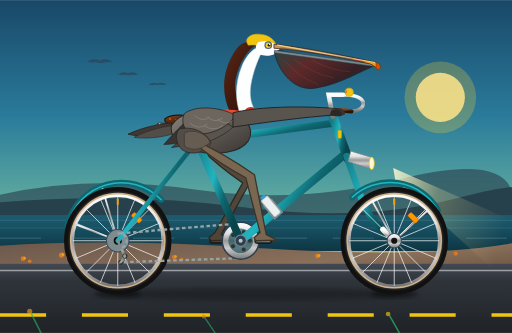
t = 0.00 s
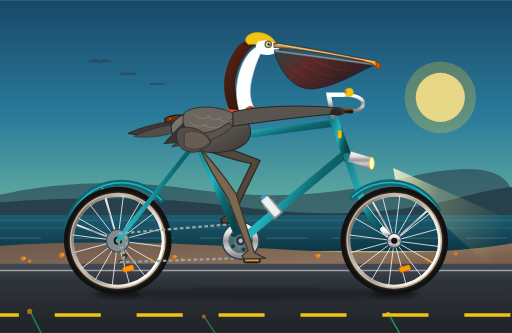
t = 0.33 s
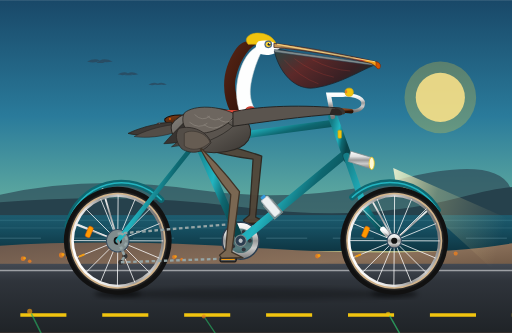
t = 0.69 s
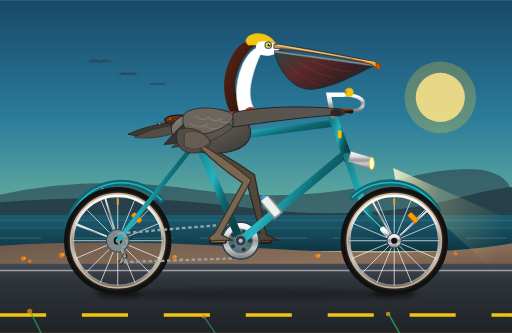
t = 1.00 s
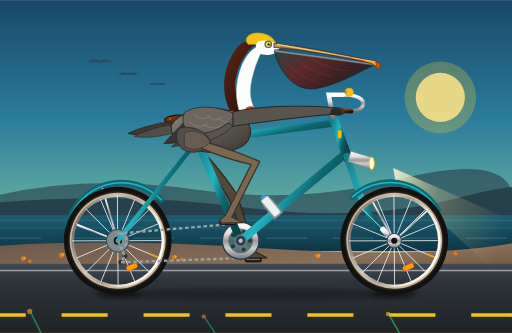
t = 1.31 s
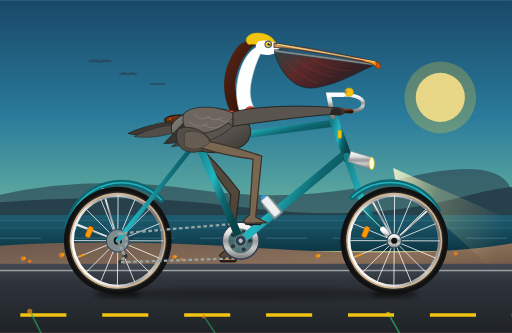
t = 1.69 s

The animated SVG that drew these frames (rendered in a browser with its animation timeline set to each time). Animation: 15 SMIL elements (animate=8,animateTransform=7); one cycle of 2.00 s, repeats indefinitely.

<svg xmlns="http://www.w3.org/2000/svg" viewBox="0 0 1000 650" width="100%" height="100%">
  <defs>
    <!-- Sky & Horizon Gradient -->
    <linearGradient id="skyGrad" x1="0%" y1="0%" x2="0%" y2="100%">
      <stop offset="0%" stop-color="#194868"/>
      <stop offset="35%" stop-color="#2a7b9b"/>
      <stop offset="65%" stop-color="#68b2a0"/>
      <stop offset="85%" stop-color="#f3b562"/>
      <stop offset="100%" stop-color="#f08a5d"/>
    </linearGradient>

    <!-- Ocean Gradient -->
    <linearGradient id="oceanGrad" x1="0%" y1="0%" x2="0%" y2="100%">
      <stop offset="0%" stop-color="#1d5c6f"/>
      <stop offset="40%" stop-color="#164e60"/>
      <stop offset="100%" stop-color="#0e3643"/>
    </linearGradient>

    <!-- Coastal Cliffs Gradient -->
    <linearGradient id="cliffGrad" x1="0%" y1="0%" x2="100%" y2="100%">
      <stop offset="0%" stop-color="#6c584c"/>
      <stop offset="50%" stop-color="#8a705a"/>
      <stop offset="100%" stop-color="#533e2d"/>
    </linearGradient>

    <!-- Road Surface Gradient -->
    <linearGradient id="roadGrad" x1="0%" y1="0%" x2="0%" y2="100%">
      <stop offset="0%" stop-color="#434952"/>
      <stop offset="25%" stop-color="#2f343b"/>
      <stop offset="100%" stop-color="#1f2327"/>
    </linearGradient>

    <!-- Bicycle Frame Metallic Lustre -->
    <linearGradient id="frameGrad" x1="0%" y1="0%" x2="100%" y2="50%">
      <stop offset="0%" stop-color="#147c86"/>
      <stop offset="45%" stop-color="#22b4c0"/>
      <stop offset="70%" stop-color="#0e6871"/>
      <stop offset="100%" stop-color="#09444a"/>
    </linearGradient>

    <!-- Chrome & Polished Metal -->
    <linearGradient id="chromeGrad" x1="0%" y1="0%" x2="0%" y2="100%">
      <stop offset="0%" stop-color="#ffffff"/>
      <stop offset="30%" stop-color="#e0e0e0"/>
      <stop offset="50%" stop-color="#999999"/>
      <stop offset="70%" stop-color="#cccccc"/>
      <stop offset="100%" stop-color="#777777"/>
    </linearGradient>

    <!-- Vintage Leather Saddle -->
    <linearGradient id="leatherGrad" x1="0%" y1="0%" x2="100%" y2="100%">
      <stop offset="0%" stop-color="#80411e"/>
      <stop offset="40%" stop-color="#592b11"/>
      <stop offset="100%" stop-color="#2a1205"/>
    </linearGradient>

    <!-- Tire Rubber Gradient -->
    <radialGradient id="rubberGrad" cx="50%" cy="50%" r="50%">
      <stop offset="78%" stop-color="#282828"/>
      <stop offset="85%" stop-color="#141414"/>
      <stop offset="94%" stop-color="#383838"/>
      <stop offset="100%" stop-color="#111111"/>
    </radialGradient>

    <!-- Pelican Plumage / Mantle Gradient -->
    <linearGradient id="pelicanGrey" x1="0%" y1="0%" x2="100%" y2="100%">
      <stop offset="0%" stop-color="#8a8782"/>
      <stop offset="50%" stop-color="#5e5953"/>
      <stop offset="100%" stop-color="#3a3632"/>
    </linearGradient>

    <!-- Pelican Breeding Neck Chestnut -->
    <linearGradient id="chestnutNeck" x1="0%" y1="0%" x2="100%" y2="100%">
      <stop offset="0%" stop-color="#5a2717"/>
      <stop offset="60%" stop-color="#3b170c"/>
      <stop offset="100%" stop-color="#220b05"/>
    </linearGradient>

    <!-- Pelican Gular Throat Pouch -->
    <linearGradient id="pouchGrad" x1="0%" y1="0%" x2="100%" y2="50%">
      <stop offset="0%" stop-color="#2a4542"/>
      <stop offset="40%" stop-color="#5c2929"/>
      <stop offset="80%" stop-color="#382024"/>
      <stop offset="100%" stop-color="#1f2c2c"/>
    </linearGradient>

    <!-- Beak Horn Gradient -->
    <linearGradient id="beakGrad" x1="0%" y1="0%" x2="100%" y2="30%">
      <stop offset="0%" stop-color="#c99757"/>
      <stop offset="40%" stop-color="#9d8164"/>
      <stop offset="80%" stop-color="#727572"/>
      <stop offset="95%" stop-color="#c0392b"/>
      <stop offset="100%" stop-color="#f39c12"/>
    </linearGradient>

    <!-- Headlight Beam -->
    <linearGradient id="headlightBeam" x1="0%" y1="0%" x2="100%" y2="30%">
      <stop offset="0%" stop-color="#fff9d6" stop-opacity="0.85"/>
      <stop offset="40%" stop-color="#fff3a1" stop-opacity="0.25"/>
      <stop offset="100%" stop-color="#ffeaa7" stop-opacity="0"/>
    </linearGradient>

    <!-- Ground Contact Shadow Filter -->
    <filter id="shadowBlur" x="-20%" y="-20%" width="140%" height="140%">
      <feGaussianBlur in="SourceGraphic" stdDeviation="5"/>
    </filter>
  </defs>

  <!-- ==================== BACKGROUND: CALIFORNIA COASTLINE ==================== -->
  <rect x="0" y="0" width="1000" height="650" fill="url(#skyGrad)"/>

  <!-- Golden Sun -->
  <circle cx="860" cy="190" r="48" fill="#ffeaa7" opacity="0.85"/>
  <circle cx="860" cy="190" r="70" fill="#fed330" opacity="0.25"/>

  <!-- Distant Soaring Brown Pelicans in Formation -->
  <g fill="#2c3e50" opacity="0.6">
    <!-- Leader -->
    <path d="M 170 120 Q 185 112 195 118 Q 185 125 170 120 Z M 195 118 Q 205 112 220 120 Q 205 124 195 118 Z M 195 118 L 205 123 L 188 123 Z"/>
    <!-- Follower 1 -->
    <path d="M 230 145 Q 242 138 250 143 Q 242 149 230 145 Z M 250 143 Q 258 138 270 145 Q 258 148 250 143 Z M 250 143 L 258 147 L 244 147 Z"/>
    <!-- Follower 2 -->
    <path d="M 290 165 Q 300 159 308 163 Q 300 168 290 165 Z M 308 163 Q 316 159 326 165 Q 316 167 308 163 Z M 308 163 L 315 166 L 303 166 Z"/>
  </g>

  <!-- Distant Headlands (Big Sur / Pacific Coast) -->
  <path d="M 0 380 Q 180 340 380 370 T 780 350 T 1000 375 L 1000 440 L 0 440 Z" fill="#2d4a58" opacity="0.7"/>
  <path d="M 0 395 Q 250 375 480 405 T 900 385 T 1000 410 L 1000 440 L 0 440 Z" fill="#243d49" opacity="0.9"/>

  <!-- Pacific Ocean Horizon & Shimmering Waters -->
  <rect x="0" y="420" width="1000" height="70" fill="url(#oceanGrad)"/>
  <line x1="0" y1="430" x2="1000" y2="430" stroke="#5294a5" stroke-width="1.5" opacity="0.4"/>
  <line x1="0" y1="445" x2="1000" y2="445" stroke="#7eb8c6" stroke-width="1" opacity="0.3"/>
  <line x1="0" y1="465" x2="1000" y2="465" stroke="#a2d5e0" stroke-width="1.2" stroke-dasharray="80 50" opacity="0.4"/>

  <!-- Coastal Bluffs / Sandstone Cliffs Verge -->
  <path d="M 0 480 Q 220 465 520 485 T 1000 475 L 1000 574 L 0 574 Z" fill="url(#cliffGrad)"/>

  <!-- California Golden Poppies & Roadside Succulents along the verge -->
  <g fill="#e67e22" opacity="0.85">
    <circle cx="45" cy="505" r="4.5"/><circle cx="58" cy="510" r="3.5"/><circle cx="120" cy="498" r="5"/><circle cx="132" cy="502" r="3.5"/>
    <circle cx="340" cy="502" r="4"/><circle cx="355" cy="506" r="3"/><circle cx="620" cy="500" r="4.5"/><circle cx="890" cy="495" r="4"/>
  </g>
  <g fill="#f39c12">
    <circle cx="48" cy="504" r="2.5"/><circle cx="123" cy="497" r="3"/><circle cx="343" cy="501" r="2.5"/><circle cx="623" cy="499" r="3"/>
  </g>

  <!-- Asphalt Roadway -->
  <rect x="0" y="515" width="1000" height="135" fill="url(#roadGrad)"/>
  <!-- Road Edge White Fog-Line -->
  <line x1="0" y1="528" x2="1000" y2="528" stroke="#ffffff" stroke-width="3" opacity="0.5"/>

  <!-- CONTINUOUS ANIMATED HIGHWAY CENTER LINE (Smooth relative road motion to the left) -->
  <line x1="0" y1="615" x2="1000" y2="615" stroke="#f1c40f" stroke-width="7" stroke-dasharray="90 70">
    <animate attributeName="stroke-dashoffset" from="0" to="320" dur="0.5s" repeatCount="indefinite"/>
  </line>

  <!-- Bike Wheel Ground Contact Shadows -->
  <ellipse cx="230" cy="574" rx="46" ry="7" fill="#000000" opacity="0.55" filter="url(#shadowBlur)"/>
  <ellipse cx="770" cy="574" rx="46" ry="7" fill="#000000" opacity="0.55" filter="url(#shadowBlur)"/>
  <ellipse cx="500" cy="574" rx="280" ry="12" fill="#000000" opacity="0.25" filter="url(#shadowBlur)"/>

  <!-- Headlight Projected Beam onto Roadway -->
  <polygon points="768,328 1000,430 1000,560 772,352" fill="url(#headlightBeam)"/>

  <!-- ==================== BICYCLE: FAR-SIDE (LEFT) SYSTEM ==================== -->
  <!-- Left Crank & Pedal (180 degrees out of phase with right side) -->
  <g id="left-crank-system">
    <!-- Rotates smoothly around Bottom Bracket at (470, 470) -->
    <animateTransform attributeName="transform" type="rotate" from="180 470 470" to="540 470 470" dur="2s" repeatCount="indefinite"/>
    <!-- Left Crank Arm (pointing opposite to right crank) -->
    <line x1="470" y1="470" x2="514" y2="470" stroke="#7f8c8d" stroke-width="9" stroke-linecap="round"/>
    <circle cx="470" cy="470" r="10" fill="#555"/>
    <!-- Left Pedal Axle Housing with Counter-Rotation to stay horizontal -->
    <g transform="translate(514, 470)">
      <g>
        <animateTransform attributeName="transform" type="rotate" from="-180" to="-540" dur="2s" repeatCount="indefinite"/>
        <rect x="-16" y="-5" width="32" height="10" rx="3" fill="#222222" stroke="#111111" stroke-width="1.5"/>
        <line x1="-12" y1="0" x2="12" y2="0" stroke="#d35400" stroke-width="2.5" stroke-linecap="round"/>
      </g>
    </g>
  </g>

  <!-- ==================== PELICAN: FAR-SIDE (LEFT) LEG ==================== -->
  <!-- Left leg is synchronized with left pedal (starts at 180° / phase offset by 4 steps) -->
  <path fill="#524537" stroke="#2d251d" stroke-width="2.5" stroke-linejoin="round" opacity="0.95">
    <animate attributeName="d" dur="2s" repeatCount="indefinite"
      keyTimes="0; 0.125; 0.25; 0.375; 0.5; 0.625; 0.75; 0.875; 1"
      values="
        M 370 268 Q 436 305 491 351 L 432 458 L 454 469 L 412 470 L 408 464 L 420 454 L 474 357 Q 428 326 390 288 Z;
        M 370 268 Q 443 290 506 321 L 445 427 L 467 438 L 425 439 L 421 433 L 433 423 L 489 327 Q 435 311 390 288 Z;
        M 370 268 Q 446 279 512 298 L 476 414 L 498 425 L 456 426 L 452 420 L 464 410 L 495 304 Q 438 300 390 288 Z;
        M 370 268 Q 446 283 511 307 L 507 427 L 529 438 L 487 439 L 483 433 L 495 423 L 494 313 Q 438 304 390 288 Z;
        M 370 268 Q 439 300 497 341 L 520 458 L 542 469 L 500 470 L 496 464 L 508 454 L 480 347 Q 431 321 390 288 Z;
        M 370 268 Q 423 318 465 377 L 507 489 L 529 500 L 487 501 L 483 495 L 495 485 L 448 383 Q 415 339 390 288 Z;
        M 370 268 Q 418 322 455 384 L 476 502 L 498 513 L 456 514 L 452 508 L 464 498 L 438 390 Q 410 343 390 288 Z;
        M 370 268 Q 426 315 472 371 L 445 489 L 467 500 L 425 501 L 421 495 L 433 485 L 455 377 Q 418 336 390 288 Z;
        M 370 268 Q 436 305 491 351 L 432 458 L 454 469 L 412 470 L 408 464 L 420 454 L 474 357 Q 428 326 390 288 Z"
    />
  </path>

  <!-- ==================== BICYCLE: REAR WHEEL ==================== -->
  <!-- Axle Center: (230, 470). Radius: Tire 104, Rim 91 -->
  <g id="rear-wheel">
    <!-- Non-rotating Rear Fender (Mudguard) -->
    <path d="M 132 440 A 108 108 0 0 1 315 390" fill="none" stroke="#0e6871" stroke-width="12" stroke-linecap="round"/>
    <path d="M 132 440 A 108 108 0 0 1 315 390" fill="none" stroke="#22b4c0" stroke-width="3" stroke-linecap="round"/>
    <!-- Rear Fender Stays -->
    <line x1="230" y1="470" x2="140" y2="435" stroke="url(#chromeGrad)" stroke-width="3.5"/>
    <line x1="230" y1="470" x2="200" y2="368" stroke="url(#chromeGrad)" stroke-width="3.5"/>

    <!-- Rotating Wheel Assembly around (230, 470) -->
    <g>
      <animateTransform attributeName="transform" type="rotate" from="0 230 470" to="360 230 470" dur="1s" repeatCount="indefinite"/>
      <!-- Outer Rubber Tire -->
      <circle cx="230" cy="470" r="98" fill="none" stroke="url(#rubberGrad)" stroke-width="14"/>
      <!-- Vintage Gumwall / Tan Sidewall -->
      <circle cx="230" cy="470" r="91" fill="none" stroke="#d2b48c" stroke-width="5"/>
      <!-- Double-Walled Alloy Rim -->
      <circle cx="230" cy="470" r="88" fill="none" stroke="url(#chromeGrad)" stroke-width="5"/>

      <!-- 16 Cross-Laced Wire Spokes (8 continuous diameter lines) -->
      <g stroke="#ffffff" stroke-width="1.6" opacity="0.85">
        <line x1="142" y1="470" x2="318" y2="470"/>
        <line x1="149" y1="436" x2="311" y2="504"/>
        <line x1="168" y1="408" x2="292" y2="532"/>
        <line x1="196" y1="388" x2="264" y2="552"/>
        <line x1="230" y1="382" x2="230" y2="558"/>
        <line x1="264" y1="388" x2="196" y2="552"/>
        <line x1="292" y1="408" x2="168" y2="532"/>
        <line x1="311" y1="436" x2="149" y2="504"/>
      </g>
      <!-- Presta Valve Stem -->
      <rect x="228" y="388" width="4" height="12" rx="1.5" fill="#f39c12"/>
      <!-- Amber Spoke Safety Reflector -->
      <rect x="256" y="420" width="22" height="10" rx="3" fill="#ff9900" stroke="#d35400" stroke-width="1" transform="rotate(45 267 425)"/>
    </g>
    <!-- Rear Cog & Axle Nut -->
    <circle cx="230" cy="470" r="22" fill="#7f8c8d" stroke="#34495e" stroke-width="2"/>
    <circle cx="230" cy="470" r="8" fill="#111111"/>
  </g>

  <!-- ==================== BICYCLE FRAME & DRIVE CHAIN ==================== -->
  <!-- Rear Chainstays & Seatstays -->
  <line x1="230" y1="470" x2="470" y2="470" stroke="url(#frameGrad)" stroke-width="11" stroke-linecap="round"/>
  <line x1="230" y1="470" x2="385" y2="275" stroke="url(#frameGrad)" stroke-width="9" stroke-linecap="round"/>

  <!-- Rear Derailleur Cage & Pulleys -->
  <path d="M 230 470 L 244 500 L 236 512" fill="none" stroke="#7f8c8d" stroke-width="5" stroke-linecap="round"/>
  <circle cx="244" cy="500" r="5" fill="#333"/>
  <circle cx="236" cy="512" r="5" fill="#333"/>

  <!-- Animated Drive Chain -->
  <path d="M 470 436 L 230 456 A 14 14 0 0 1 236 484 L 244 500 L 236 512 L 470 504 A 34 34 0 0 0 470 436"
        fill="none" stroke="#95a5a6" stroke-width="4.5" stroke-dasharray="7 5">
    <animate attributeName="stroke-dashoffset" from="0" to="24" dur="0.25s" repeatCount="indefinite"/>
  </path>

  <!-- Front Chainring (48T Spider Ring) -->
  <circle cx="470" cy="470" r="36" fill="url(#chromeGrad)" stroke="#2c3e50" stroke-width="3"/>
  <circle cx="470" cy="470" r="24" fill="#09444a" opacity="0.6"/>
  <!-- Chainring 5-Bolt Cutouts -->
  <g fill="#2f343b">
    <circle cx="488" cy="470" r="4"/><circle cx="476" cy="487" r="4"/><circle cx="455" cy="481" r="4"/>
    <circle cx="455" cy="459" r="4"/><circle cx="476" cy="453" r="4"/>
  </g>

  <!-- Diamond Frame Tubes -->
  <!-- Seat Tube -->
  <line x1="470" y1="470" x2="385" y2="275" stroke="url(#frameGrad)" stroke-width="15" stroke-linecap="round"/>
  <!-- Down Tube -->
  <line x1="470" y1="470" x2="675" y2="300" stroke="url(#frameGrad)" stroke-width="16" stroke-linecap="round"/>
  <!-- Top Tube -->
  <line x1="385" y1="275" x2="655" y2="240" stroke="url(#frameGrad)" stroke-width="14" stroke-linecap="round"/>
  <!-- Head Tube -->
  <line x1="650" y1="228" x2="680" y2="310" stroke="url(#frameGrad)" stroke-width="18" stroke-linecap="round"/>
  <!-- Head Badge (Brass Pelican Logo) -->
  <rect x="660" y="254" width="7" height="16" rx="2" fill="#f1c40f" stroke="#b7950b" stroke-width="1"/>

  <!-- Vintage Water Bottle & Alloy Bidon Cage on Down Tube -->
  <g transform="translate(535, 410) rotate(-40)">
    <rect x="-8" y="-30" width="16" height="42" rx="4" fill="#ecf0f1" stroke="#bdc3c7" stroke-width="2"/>
    <rect x="-5" y="-36" width="10" height="6" rx="2" fill="#3498db"/>
    <path d="M -10 -20 L -10 14 L 10 14 L 10 -20" fill="none" stroke="#7f8c8d" stroke-width="2.5"/>
  </g>

  <!-- Seat Post & Vintage Brooks-Style Leather Saddle -->
  <line x1="385" y1="275" x2="368" y2="238" stroke="url(#chromeGrad)" stroke-width="10" stroke-linecap="round"/>
  <!-- Saddle Chrome Springs -->
  <circle cx="338" cy="242" r="7" fill="none" stroke="url(#chromeGrad)" stroke-width="3"/>
  <circle cx="348" cy="244" r="6" fill="none" stroke="url(#chromeGrad)" stroke-width="3"/>
  <line x1="334" y1="240" x2="375" y2="238" stroke="url(#chromeGrad)" stroke-width="4"/>
  <!-- Saddle Leather Body -->
  <path d="M 322 232 C 335 220 375 224 408 234 C 400 240 375 244 350 244 C 330 244 320 240 322 232 Z"
        fill="url(#leatherGrad)" stroke="#1a0a03" stroke-width="2"/>
  <!-- Saddle Copper Rivets -->
  <circle cx="332" cy="232" r="2" fill="#d35400"/><circle cx="344" cy="234" r="2" fill="#d35400"/>
  <circle cx="356" cy="236" r="2" fill="#d35400"/><circle cx="400" cy="235" r="1.8" fill="#d35400"/>
  <!-- Canvas Tool Roll strapped under saddle -->
  <rect x="306" y="240" width="22" height="15" rx="4" fill="#795548" stroke="#4e342e" stroke-width="1.5"/>
  <line x1="312" y1="240" x2="312" y2="255" stroke="#d7ccc8" stroke-width="2"/>

  <!-- ==================== BICYCLE: FRONT FORK & WHEEL ==================== -->
  <!-- Axle Center: (770, 470). Radius: Tire 104, Rim 91 -->
  <!-- Chrome Fork Crown & Curved Bladed Fork -->
  <path d="M 677 305 L 705 385 Q 724 435 770 470" fill="none" stroke="url(#frameGrad)" stroke-width="13" stroke-linecap="round"/>
  <!-- Chrome Fork Tips -->
  <path d="M 748 448 Q 758 460 770 470" fill="none" stroke="url(#chromeGrad)" stroke-width="11" stroke-linecap="round"/>

  <g id="front-wheel">
    <!-- Non-rotating Front Fender (Mudguard) -->
    <path d="M 688 385 A 108 108 0 0 1 855 410" fill="none" stroke="#0e6871" stroke-width="12" stroke-linecap="round"/>
    <path d="M 688 385 A 108 108 0 0 1 855 410" fill="none" stroke="#22b4c0" stroke-width="3" stroke-linecap="round"/>
    <!-- Front Fender Stays -->
    <line x1="770" y1="470" x2="720" y2="380" stroke="url(#chromeGrad)" stroke-width="3.5"/>
    <line x1="770" y1="470" x2="845" y2="402" stroke="url(#chromeGrad)" stroke-width="3.5"/>

    <!-- Rotating Wheel Assembly around (770, 470) -->
    <g>
      <animateTransform attributeName="transform" type="rotate" from="0 770 470" to="360 770 470" dur="1s" repeatCount="indefinite"/>
      <!-- Outer Rubber Tire -->
      <circle cx="770" cy="470" r="98" fill="none" stroke="url(#rubberGrad)" stroke-width="14"/>
      <!-- Gumwall Sidewall -->
      <circle cx="770" cy="470" r="91" fill="none" stroke="#d2b48c" stroke-width="5"/>
      <!-- Double-Walled Alloy Rim -->
      <circle cx="770" cy="470" r="88" fill="none" stroke="url(#chromeGrad)" stroke-width="5"/>

      <!-- 16 Cross-Laced Wire Spokes (8 diameter lines) -->
      <g stroke="#ffffff" stroke-width="1.6" opacity="0.85">
        <line x1="682" y1="470" x2="858" y2="470"/>
        <line x1="689" y1="436" x2="851" y2="504"/>
        <line x1="708" y1="408" x2="832" y2="532"/>
        <line x1="736" y1="388" x2="804" y2="552"/>
        <line x1="770" y1="382" x2="770" y2="558"/>
        <line x1="804" y1="388" x2="736" y2="552"/>
        <line x1="832" y1="408" x2="708" y2="532"/>
        <line x1="851" y1="436" x2="689" y2="504"/>
      </g>
      <!-- Presta Valve Stem -->
      <rect x="768" y="388" width="4" height="12" rx="1.5" fill="#f39c12"/>
      <!-- Front Wheel Amber Reflector -->
      <rect x="796" y="420" width="22" height="10" rx="3" fill="#ff9900" stroke="#d35400" stroke-width="1" transform="rotate(45 807 425)"/>
    </g>
    <!-- Front Hub & Skewer -->
    <circle cx="770" cy="470" r="14" fill="url(#chromeGrad)" stroke="#34495e" stroke-width="2"/>
    <circle cx="770" cy="470" r="6" fill="#111111"/>
  </g>

  <!-- Quill Stem, Swept-back Cruiser Handlebars & Accessories -->
  <!-- Stem rising from Head Tube -->
  <path d="M 650 228 L 642 185 L 670 185" fill="none" stroke="url(#chromeGrad)" stroke-width="9" stroke-linecap="round"/>
  <!-- Handlebars curving gracefully back to grips -->
  <path d="M 670 185 C 695 185 715 192 708 208 C 702 218 685 218 668 215"
        fill="none" stroke="url(#chromeGrad)" stroke-width="7" stroke-linecap="round"/>
  <!-- Leather Handlebar Grips -->
  <path d="M 686 217 L 665 215" stroke="url(#leatherGrad)" stroke-width="9" stroke-linecap="round"/>
  <!-- Vintage Brass Bicycle Bell with Thumb Lever -->
  <circle cx="682" cy="180" r="8" fill="#f1c40f" stroke="#d4ac0d" stroke-width="1.5"/>
  <rect x="674" y="176" width="4" height="6" rx="1" fill="#e67e22"/>

  <!-- Vintage Bullet Headlight on Fork Crown Bracket -->
  <path d="M 685 295 L 728 308 L 725 330 L 680 315 Z" fill="url(#chromeGrad)" stroke="#7f8c8d" stroke-width="1.5"/>
  <ellipse cx="726" cy="319" rx="5" ry="12" fill="#fff9d6" stroke="#f1c40f" stroke-width="1.5"/>
  <line x1="680" y1="310" x2="668" y2="310" stroke="url(#chromeGrad)" stroke-width="4"/>

  <!-- ==================== CALIFORNIA BROWN PELICAN ==================== -->
  <g id="california-pelican">
    <!-- Subtle Torso Breathing & Road Riding Bounce -->
    <animateTransform attributeName="transform" type="translate" values="0 0; 0 -2.5; 0 0; 0 -2.5; 0 0"
                      keyTimes="0; 0.25; 0.5; 0.75; 1" dur="2s" repeatCount="indefinite"/>

    <!-- Pointed Tail Feathers Extending Past Saddle -->
    <path d="M 335 240 C 305 242 270 252 250 262 C 275 268 310 265 338 256 Z"
          fill="#3e3935" stroke="#25211e" stroke-width="1.5"/>
    <path d="M 338 245 C 310 248 280 258 262 268 C 285 272 318 268 342 260 Z"
          fill="#534d47" stroke="#25211e" stroke-width="1"/>

    <!-- Full Body / Torso / Breast -->
    <!-- Lower Belly & Flanks -->
    <path d="M 335 245 C 350 220 395 210 435 215 C 475 220 500 248 485 275 C 470 298 420 305 385 295 C 350 285 330 265 335 245 Z"
          fill="url(#pelicanGrey)" stroke="#2b2723" stroke-width="2"/>

    <!-- Elegant S-Curved Neck (White foreneck & rich breeding dark chestnut nape) -->
    <!-- Dark Chestnut Hindneck (Nape) -->
    <path d="M 450 220 C 430 180 435 135 460 98 C 475 75 500 80 508 85 C 485 92 468 120 460 155 C 455 185 470 205 480 222 Z"
          fill="url(#chestnutNeck)"/>
    <!-- Pure White Foreneck & Throat Stripe -->
    <path d="M 470 225 C 458 195 460 160 472 130 C 482 105 498 90 520 86 C 510 102 496 130 490 165 C 485 195 495 212 505 228 Z"
          fill="#fdfefe" stroke="#d5dbdb" stroke-width="1"/>

    <!-- Big Sur Stylin' Red Cycling Scarf fluttering in the wind -->
    <g id="cycling-scarf">
      <!-- Knot around base of neck -->
      <ellipse cx="488" cy="216" rx="10" ry="7" fill="#c0392b" transform="rotate(-15 488 216)"/>
      <circle cx="486" cy="216" r="4.5" fill="#e74c3c"/>
      <!-- Streaming Scarf Tail 1 with fluid wave motion -->
      <path fill="#e74c3c">
        <animate attributeName="d" dur="0.4s" repeatCount="indefinite"
          values="
            M 482 218 Q 440 210 395 216 Q 425 228 482 224 Z;
            M 482 218 Q 445 224 395 210 Q 420 232 482 224 Z;
            M 482 218 Q 438 214 395 220 Q 428 226 482 224 Z;
            M 482 218 Q 440 210 395 216 Q 425 228 482 224 Z"
        />
      </path>
      <!-- Streaming Scarf Tail 2 -->
      <path fill="#c0392b" opacity="0.9">
        <animate attributeName="d" dur="0.55s" repeatCount="indefinite"
          values="
            M 484 220 Q 450 228 410 236 Q 435 244 484 226 Z;
            M 484 220 Q 442 220 410 226 Q 440 240 484 226 Z;
            M 484 220 Q 450 228 410 236 Q 435 244 484 226 Z"
        />
      </path>
    </g>

    <!-- Head & Distinctive Features -->
    <g id="pelican-head">
      <!-- Golden-Yellow Crown / Crest Feathers with slipstream flutter -->
      <path fill="#f1c40f" stroke="#d4ac0d" stroke-width="1.2">
        <animate attributeName="d" dur="0.6s" repeatCount="indefinite"
          values="
            M 485 88 C 475 75 490 62 516 68 C 532 72 542 85 540 95 C 520 90 500 86 485 88 Z;
            M 485 88 C 470 78 488 60 514 66 C 530 70 542 85 540 95 C 520 89 498 87 485 88 Z;
            M 485 88 C 475 75 490 62 516 68 C 532 72 542 85 540 95 C 520 90 500 86 485 88 Z"
        />
      </path>
      <!-- White Face Feathering -->
      <path d="M 505 82 C 520 78 538 82 546 95 C 542 108 522 112 505 106 C 498 96 498 88 505 82 Z"
            fill="#ffffff"/>

      <!-- Piercing Alert Eye -->
      <!-- Bare Slate-Blue Orbital Ring -->
      <circle cx="524" cy="88" r="7.5" fill="#4b6584"/>
      <!-- Straw-Yellow Sclera / Iris -->
      <circle cx="524" cy="88" r="5" fill="#fed330"/>
      <!-- Black Pupil focused forward on the highway -->
      <circle cx="525.5" cy="88" r="2.8" fill="#1e272c"/>
      <!-- Specular Highlight -->
      <circle cx="526.5" cy="86.5" r="1.2" fill="#ffffff"/>

      <!-- Enormous Pelican Bill & Gular Throat Pouch -->
      <!-- Expandable Gular Pouch with subtle rhythmic wind flutter -->
      <path fill="url(#pouchGrad)" stroke="#1a252f" stroke-width="1.5">
        <animate attributeName="d" dur="0.8s" repeatCount="indefinite"
          values="
            M 536 102 C 545 142 575 178 615 172 C 665 165 710 135 738 126 C 685 120 610 112 545 98 Z;
            M 536 102 C 548 146 578 182 618 175 C 668 167 710 135 738 126 C 685 120 610 112 545 98 Z;
            M 536 102 C 545 142 575 178 615 172 C 665 165 710 135 738 126 C 685 120 610 112 545 98 Z"
        />
      </path>
      <!-- Fine Vascular Veining on Pouch -->
      <path d="M 555 118 Q 585 152 622 165 M 575 116 Q 612 144 652 152 M 610 118 Q 648 138 684 140"
            fill="none" stroke="#e74c3c" stroke-width="0.8" opacity="0.45"/>

      <!-- Lower Mandible (Slender flexible rami) -->
      <path d="M 536 98 L 738 126 L 735 130 L 536 103 Z" fill="#7f8c8d" stroke="#2c3e50" stroke-width="1"/>

      <!-- Upper Mandible: Long, Straight, Hooked Unguis at Tip -->
      <path d="M 535 86 C 590 92 660 105 735 122 C 744 124 744 133 738 135 C 734 133 730 126 720 124 C 655 110 590 98 535 94 Z"
            fill="url(#beakGrad)" stroke="#3e2723" stroke-width="1.5"/>
      <!-- Down-curved Hooked Nail (Unguis) at Tip -->
      <path d="M 735 122 Q 746 125 742 135 Q 736 138 734 130 Z" fill="#d35400" stroke="#7e2a0c" stroke-width="1"/>
      <!-- Golden Culmen Ridge Highlight -->
      <path d="M 542 88 L 732 122" stroke="#f5cd79" stroke-width="2.2" stroke-linecap="round"/>
      <!-- Nostril / Lateral Beak Groove -->
      <path d="M 548 93 L 690 115" stroke="#3e2723" stroke-width="1" opacity="0.6"/>
    </g>

    <!-- Folded Wing with Layered Coverts & Flying Feathers -->
    <g id="pelican-wing">
      <!-- Secondary Flight Feathers (Silvery-Grey with Dark Rachis) -->
      <path d="M 370 230 C 350 250 330 270 320 282 C 345 282 385 272 415 258 Z"
            fill="#383431" stroke="#221f1d" stroke-width="1.2"/>
      <path d="M 390 225 C 370 252 350 278 335 288 C 365 285 410 272 435 255 Z"
            fill="#48433e" stroke="#221f1d" stroke-width="1.2"/>
      <path d="M 410 220 C 395 248 375 278 360 292 C 390 285 435 268 455 248 Z"
            fill="#5a544e" stroke="#221f1d" stroke-width="1.2"/>

      <!-- Greater Wing Coverts Layer -->
      <path d="M 360 222 C 380 205 430 208 460 225 C 445 250 405 268 370 260 C 355 248 355 232 360 222 Z"
            fill="#6d665f" stroke="#25211e" stroke-width="1.5"/>

      <!-- Scalloped Feather Edges Detail -->
      <g fill="none" stroke="#9e978e" stroke-width="1.5" opacity="0.6">
        <path d="M 380 225 Q 395 240 410 228"/>
        <path d="M 405 228 Q 420 242 435 230"/>
        <path d="M 425 232 Q 440 246 455 235"/>
        <path d="M 370 240 Q 388 255 405 242"/>
        <path d="M 398 245 Q 418 258 435 245"/>
      </g>

      <!-- Wing Wrist & Primary Feathers Stepping Forward to Grip Handlebars -->
      <path d="M 455 220 C 495 210 575 205 660 212 C 675 215 675 222 660 224 C 595 228 510 240 455 248 Z"
            fill="#5a544e" stroke="#221f1d" stroke-width="1.8"/>
      <!-- Feathery "Fingers" wrapped around Handlebar Grip -->
      <path d="M 655 212 C 665 210 674 214 674 222 C 674 226 662 227 650 222 Z" fill="#383431"/>
      <path d="M 648 214 C 658 212 668 216 668 224 C 668 228 656 228 644 224 Z" fill="#2c2724"/>
    </g>

    <!-- Flank / Pelvic Plumage covering hip joint smoothly -->
    <path d="M 350 252 C 375 245 405 258 412 280 C 400 298 375 305 355 292 C 342 278 342 260 350 252 Z"
          fill="#534d47" stroke="#2c2724" stroke-width="1.5"/>
  </g>

  <!-- ==================== BICYCLE: NEAR-SIDE (RIGHT) DRIVE SYSTEM ==================== -->
  <!-- Right Crank Arm & Counter-Rotating Pedal revolving around (470, 470) -->
  <g id="right-crank-system">
    <animateTransform attributeName="transform" type="rotate" from="0 470 470" to="360 470 470" dur="2s" repeatCount="indefinite"/>
    <!-- Polished Alloy Crank Arm -->
    <line x1="470" y1="470" x2="514" y2="470" stroke="url(#chromeGrad)" stroke-width="10" stroke-linecap="round"/>
    <!-- Bottom Bracket Dust Cap -->
    <circle cx="470" cy="470" r="11" fill="#2c3e50" stroke="#7f8c8d" stroke-width="2"/>
    <circle cx="470" cy="470" r="4" fill="#bdc3c7"/>

    <!-- Right Pedal Axle Housing with Counter-Rotation to keep platform flat -->
    <g transform="translate(514, 470)">
      <g>
        <animateTransform attributeName="transform" type="rotate" from="0" to="-360" dur="2s" repeatCount="indefinite"/>
        <!-- Pedal Body -->
        <rect x="-16" y="-5" width="32" height="10" rx="3" fill="#333333" stroke="#111111" stroke-width="1.8"/>
        <!-- High-Grip Rubber Treads -->
        <rect x="-14" y="-3" width="28" height="6" rx="1.5" fill="#555555"/>
        <!-- Amber Safety Reflector Strip -->
        <line x1="-12" y1="0" x2="12" y2="0" stroke="#f39c12" stroke-width="2.5" stroke-linecap="round"/>
      </g>
    </g>
  </g>

  <!-- ==================== PELICAN: NEAR-SIDE (RIGHT) LEG ==================== -->
  <!-- Kinematically synchronized with right pedal through exact 8-phase motion -->
  <path fill="#7a6752" stroke="#3e3327" stroke-width="2.5" stroke-linejoin="round">
    <animate attributeName="d" dur="2s" repeatCount="indefinite"
      keyTimes="0; 0.125; 0.25; 0.375; 0.5; 0.625; 0.75; 0.875; 1"
      values="
        M 370 268 Q 439 300 497 341 L 520 458 L 542 469 L 500 470 L 496 464 L 508 454 L 480 347 Q 431 321 390 288 Z;
        M 370 268 Q 423 318 465 377 L 507 489 L 529 500 L 487 501 L 483 495 L 495 485 L 448 383 Q 415 339 390 288 Z;
        M 370 268 Q 418 322 455 384 L 476 502 L 498 513 L 456 514 L 452 508 L 464 498 L 438 390 Q 410 343 390 288 Z;
        M 370 268 Q 426 315 472 371 L 445 489 L 467 500 L 425 501 L 421 495 L 433 485 L 455 377 Q 418 336 390 288 Z;
        M 370 268 Q 436 305 491 351 L 432 458 L 454 469 L 412 470 L 408 464 L 420 454 L 474 357 Q 428 326 390 288 Z;
        M 370 268 Q 443 290 506 321 L 445 427 L 467 438 L 425 439 L 421 433 L 433 423 L 489 327 Q 435 311 390 288 Z;
        M 370 268 Q 446 279 512 298 L 476 414 L 498 425 L 456 426 L 452 420 L 464 410 L 495 304 Q 438 300 390 288 Z;
        M 370 268 Q 446 283 511 307 L 507 427 L 529 438 L 487 439 L 483 433 L 495 423 L 494 313 Q 438 304 390 288 Z;
        M 370 268 Q 439 300 497 341 L 520 458 L 542 469 L 500 470 L 496 464 L 508 454 L 480 347 Q 431 321 390 288 Z"
    />
  </path>

  <!-- Fluffy Thigh Feather Puff at Hip Pivot -->
  <path d="M 360 260 C 375 250 405 260 410 278 C 395 292 375 296 360 285 Z"
        fill="#665c52" stroke="#3a342e" stroke-width="1.2"/>

  <!-- ==================== SPEED ACCENTS & FOREGROUND ==================== -->
  <!-- Roadside California Wildflower & Grass rushing by in extreme foreground -->
  <g opacity="0.65">
    <line x1="80" y1="650" x2="60" y2="610" stroke="#27ae60" stroke-width="3" stroke-linecap="round"/>
    <circle cx="58" cy="608" r="5" fill="#f39c12"/>
    <line x1="420" y1="650" x2="400" y2="620" stroke="#27ae60" stroke-width="2.5" stroke-linecap="round"/>
    <circle cx="398" cy="618" r="4" fill="#e67e22"/>
    <line x1="780" y1="650" x2="760" y2="615" stroke="#2ecc71" stroke-width="2.8" stroke-linecap="round"/>
    <circle cx="758" cy="613" r="4.5" fill="#f1c40f"/>
  </g>
</svg>
